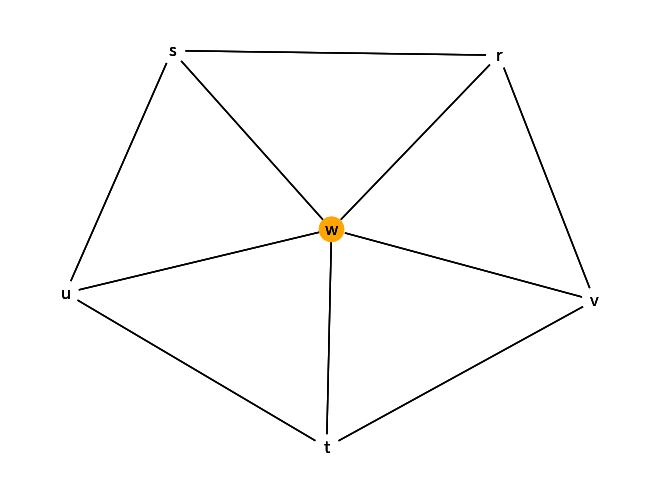
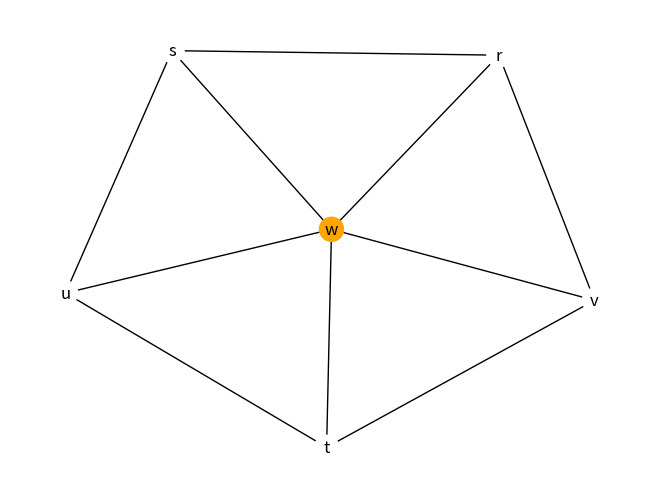

Python code for these plots, in order:
# !/usr/env/bin python3
#-*- encpding is utf-8 -*-

""""
--------------------------------------------------------------------------------
   Implementing Easley and Kleinberg's diffusion model
--------------------------------------------------------------------------------

Signed-off-by: Simone Santoni, simone.santoni.1@city.ac.uk
Signed-off-by: Matteo Devigili, matteo.devigili.2@city.ac.uk

Dates:  - created
        - last change: Thu 17 Nov 2022 19:06:05 GMT

Notes:

"""

# %% import libraries
import random
import numpy as np
import networkx as nx
import matplotlib.pyplot as plt
from pprint import pprint as pp

# %% initialize network
'''
We initialize the network reported in Figure 19.3 of Easley and Kleienberg's
book (page 503)
'''
# the new graph
g = nx.Graph()
# nodes
nodes = ['v', 'r', 's', 'w', 't', 'u']
# edges
edges = [('v', 'r'), ('v', 'w'), ('v', 't'), ('r', 's'), ('r', 'w'),
         ('w', 't'), ('w', 'u'), ('w', 's'), ('s', 'u'), ('t', 'u')]
# populate the graph
g.add_nodes_from(nodes)
g.add_edges_from(edges)
# visualize graph
pos = nx.layout.kamada_kawai_layout(g)
nx.draw(g, node_color='w', pos=pos, with_labels=True)

# %% initialize the diffusione process
# parameters
# --+ pay-off of adopting the new behavior
a = 1
# --+ pay-off of the status quo (not changing)
b = 1
# get degree 'd'
degree = nx.degree(g)
# initial state
# --+ the list of adopters is empty
adopters = []
# --+ everybody sticks with the status quo
#     let's create a node-level attribute reflecting adoption
for node in g.nodes:
    g.nodes[node]["adopting"] = 0
# ----+ double-check attributes
#pp(g.nodes.data())

# %% model the diffusion process
# at time 1 there are early adopters emerge for some reasons
# --+ new adopters
early_adopters = ['w']
# --+ expand the set of adopters
adopters.extend(early_adopters)
# --+ adopt node attributes
for adopter in adopters:
    g.nodes[adopter]['adopting'] = 1
# draw the network
colors = []
for n in g.nodes():
    if g.nodes[n]['adopting'] == 1:
        colors.append('orange')
    else:
        colors.append('white')
nx.draw(g, pos=pos, with_labels=True, node_color=colors)

# %% let's simulate what happens in the following periods as nodes make decisions
t = 0
ln = len(g.nodes())
choices = [i[1]['adopting'] for i in g.nodes.data()]
while np.sum(choices) < ln and t < ln:
    random.shuffle(nodes)
    for focal in nodes:
        # count adopting neighbors
        focal_nbrs = list(g.neighbors(focal))
        p = np.sum([g.nodes[nbr]['adopting'] for nbr in focal_nbrs])
        # pay-off of adopting new behavior
        d = g.degree(focal)
        a_payoff = p * a
        b_payoff = (d - p ) * b
        # decision to adopt
        if (g.nodes[focal]['adopting'] == 0) & (a_payoff > b_payoff):
            g.nodes[focal]['adopting'] = 1
            adopters.extend(focal)
        else:
            pass
    #--+ update params
    t +=1
    choices = [i[1]['adopting'] for i in g.nodes.data()]
    #--+ print info
    print(
    """
    Period: {} 
    Adopters: {}
    """.format(t, adopters))
    # draw the network
    colors = []
    for n in g.nodes():
        if g.nodes[n]['adopting'] == 1:
            colors.append('orange')
        else:
            colors.append('white')
    nx.draw(g, pos=pos, with_labels=True, node_color=colors)
    plt.show()
# %%
